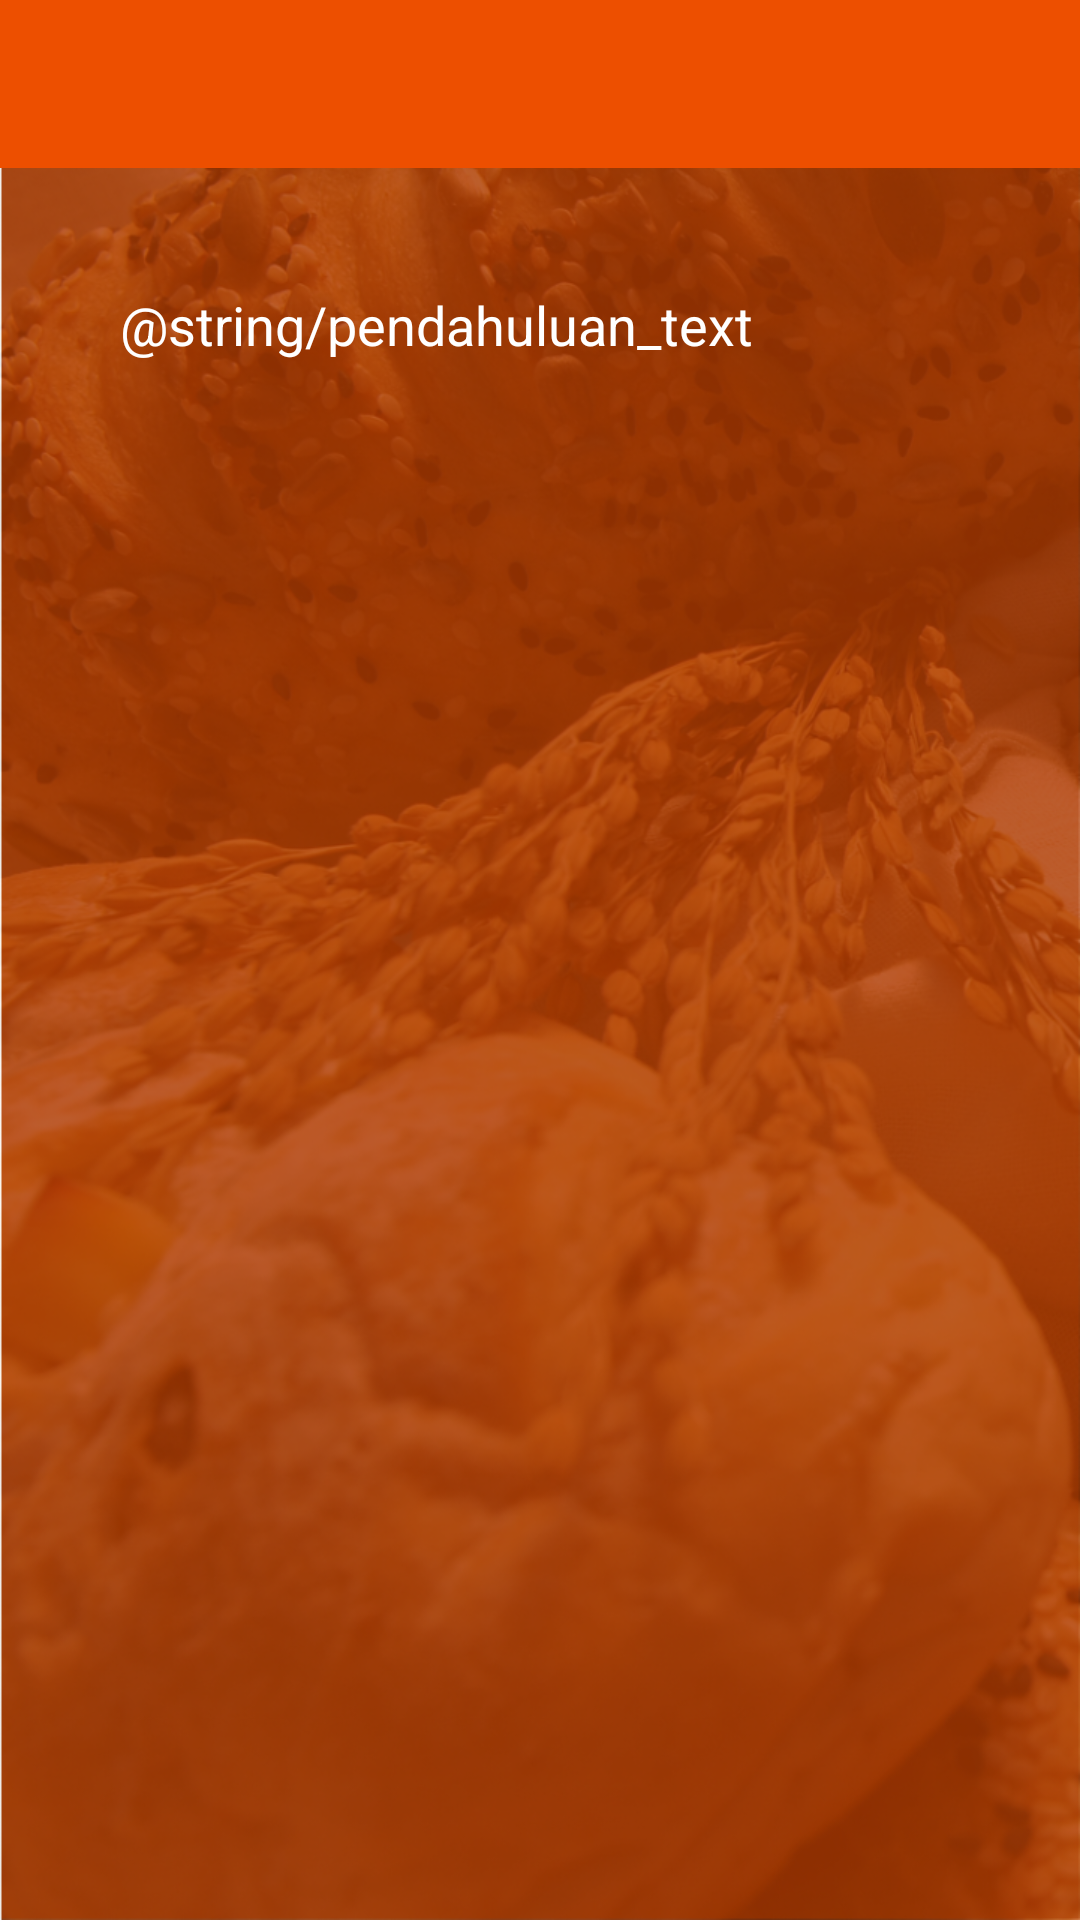

Android layout source for this screen:
<!-- AndroidManifest.xml: application theme AppTheme -->
<!-- res/layout/activity_pendahuluan.xml -->
<?xml version="1.0" encoding="utf-8"?>
<LinearLayout xmlns:android="http://schemas.android.com/apk/res/android"
    xmlns:tools="http://schemas.android.com/tools"
    android:layout_width="match_parent"
    android:layout_height="match_parent"
    android:orientation="vertical"
    android:background="@drawable/background"
    tools:context=".PendahuluanActivity">

    
    <include
        layout="@layout/app_bar"
        android:layout_width="match_parent"
        android:layout_height="wrap_content" />

    <TextView
        android:layout_width="match_parent"
        android:layout_height="wrap_content"
        android:layout_margin="40dp"
        android:text="@string/pendahuluan_text"
        android:textColor="@android:color/white"
        android:textSize="18sp" />

</LinearLayout>
<!-- res/layout/app_bar.xml (included above) -->
<?xml version="1.0" encoding="utf-8"?>
<androidx.appcompat.widget.Toolbar xmlns:android="http://schemas.android.com/apk/res/android"
    android:id="@+id/toolbar"
    android:minHeight="?attr/actionBarSize"
    android:layout_width="match_parent"
    android:layout_height="wrap_content"
    android:theme="@style/ThemeOverlay.AppCompat.Dark.ActionBar"
    android:background="@color/colorPrimaryDark">

    <TextView
        android:id="@+id/toolbar_title"
        android:layout_width="wrap_content"
        android:layout_height="wrap_content"
        android:textColor="@color/colorTextActionBar"
        android:textSize="20sp"
        android:fontFamily="@font/nazegul"
        style="@style/TextAppearance.AppCompat.Widget.ActionBar.Title"
        android:layout_gravity="center" />
</androidx.appcompat.widget.Toolbar>
<!-- resources referenced by this layout -->
<resources>
  <color name="colorPrimaryDark">#ED4F00</color>
  <color name="colorTextActionBar">#FFC35C</color>
  <!-- drawable background: png bitmap (drawable, 819706 bytes) -->
  <style name="AppTheme" parent="Theme.AppCompat.Light.NoActionBar">
          
          <item name="colorPrimary">@color/colorPrimary</item>
          <item name="colorPrimaryDark">@color/colorPrimaryDark</item>
          <item name="colorAccent">@color/colorAccent</item>
      </style>
  <color name="colorPrimary">#FF6A00</color>
  <!-- not gathered from this repository: default colours our renderer supplied (Android Studio template values) -->
  <color name="colorAccent">#FF03DAC5</color>
</resources>
